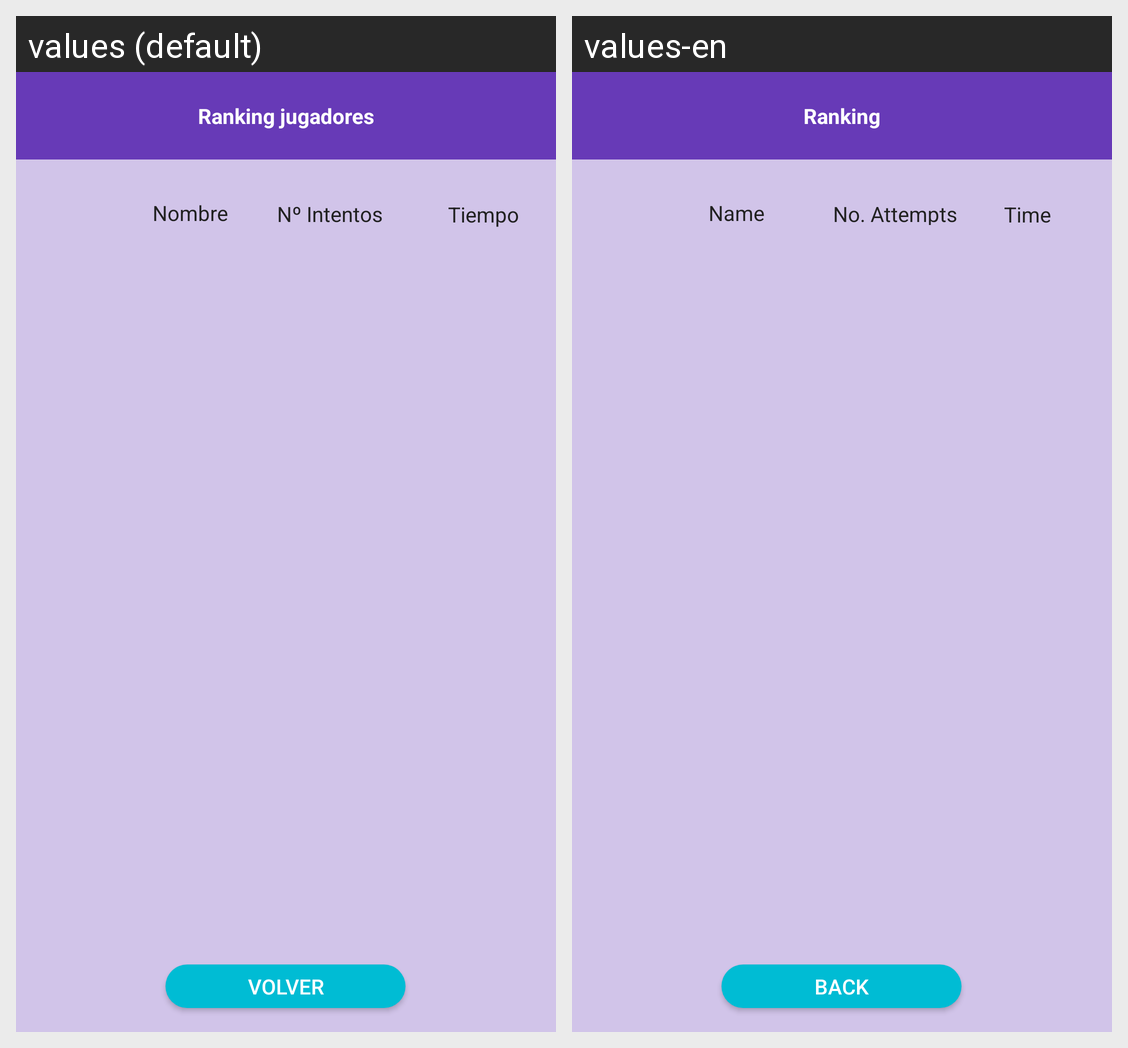

The Android screen above is rendered under two locales of the same app. Produce the string resources it draws, with the default and per-locale values.
Android screen res/layout/activity_ranking.xml rendered under 2 locales, left to right: values (default), values-en. Device: Nexus 5 (rendered at 1080×1920; each locale shown at half size, 540×960, under a caption strip naming it); theme AppTheme.
Strings drawn on this screen, with the default value and each locale's value (text and hints the layout hard-codes, and strings that could not be matched under every locale, appear in the picture but are not listed):

volver
  values: Volver
  values-en: Back

ranking
  values: Ranking jugadores
  values-en: Ranking

rankingNombre
  values: Nombre
  values-en: Name

rankingTiempo
  values: Tiempo
  values-en: Time

rankingIntentos
  values: Nº Intentos
  values-en: No. Attempts
